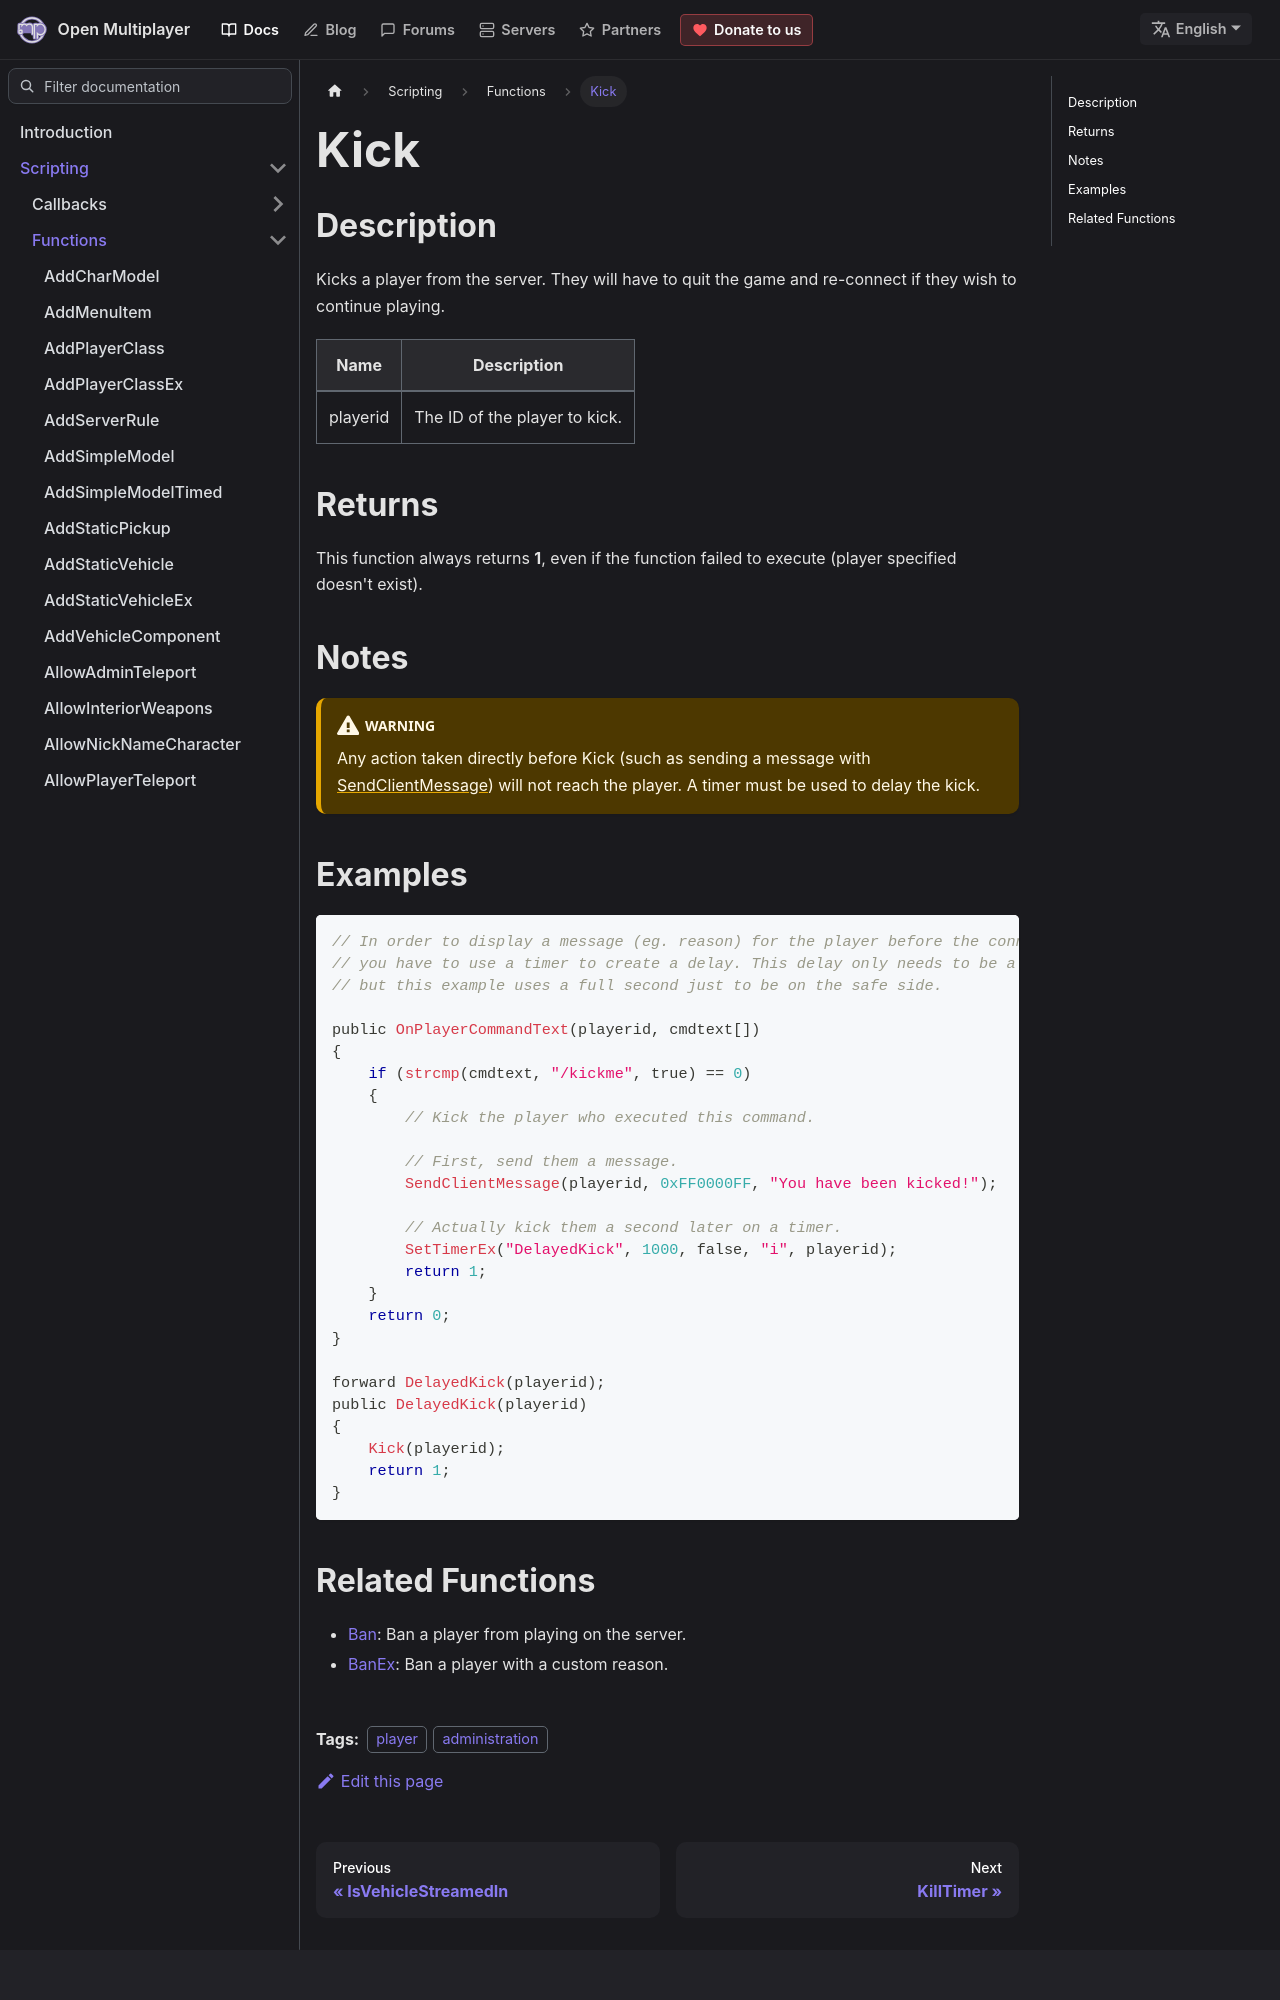

repository: openmultiplayer/web · page: docs/scripting/functions/Kick.html · generator: docusaurus

---
title: Kick
sidebar_label: Kick
description: Kicks a player from the server.
tags: ["player", "administration"]
---

## Description

Kicks a player from the server. They will have to quit the game and re-connect if they wish to continue playing.

| Name     | Description                   |
| -------- | ----------------------------- |
| playerid | The ID of the player to kick. |

## Returns

This function always returns **1**, even if the function failed to execute (player specified doesn't exist).

## Notes

:::warning

Any action taken directly before Kick (such as sending a message with [SendClientMessage](SendClientMessage)) will not reach the player. A timer must be used to delay the kick.

:::
